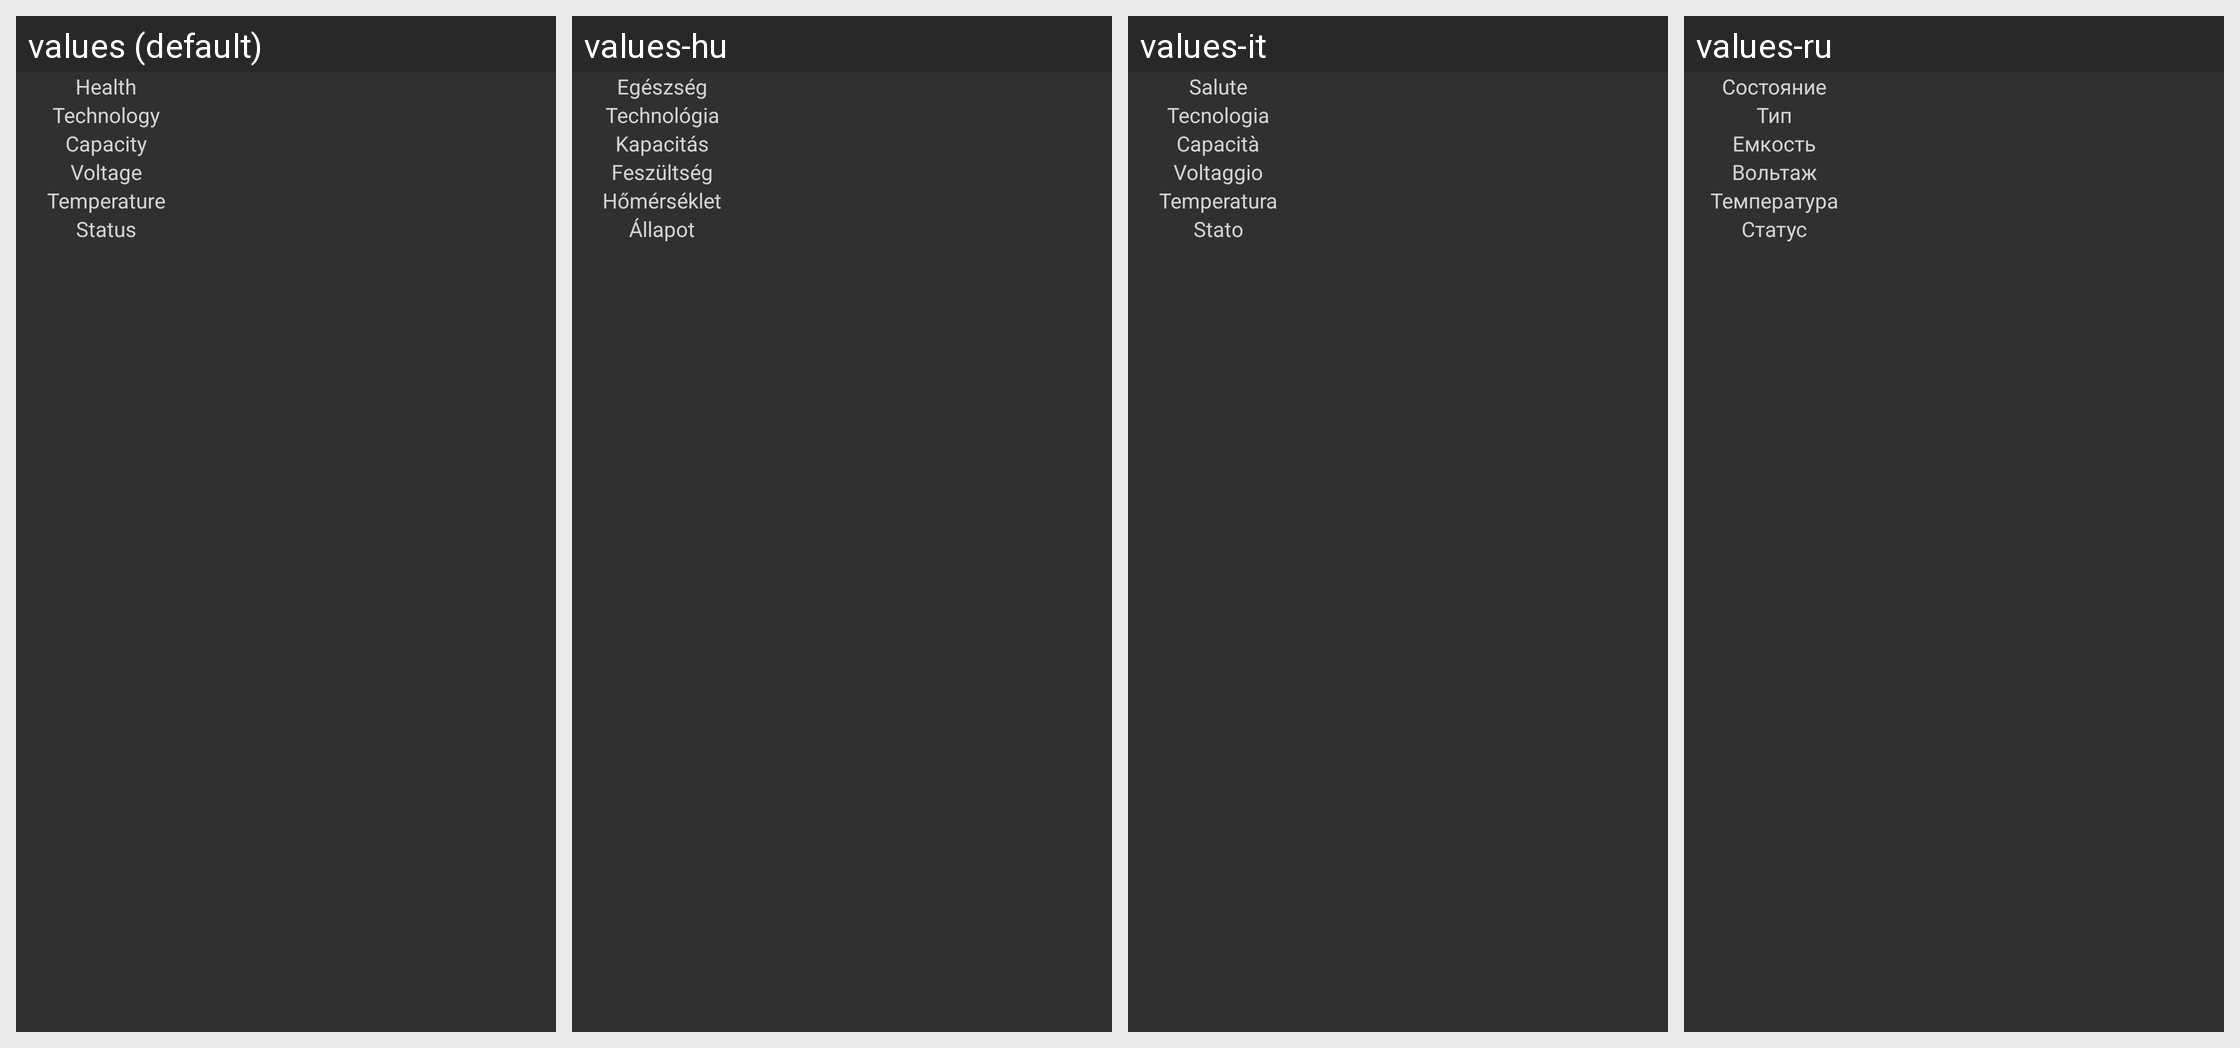

Locale-by-locale string values for the Android screen shown in this grid:
Android screen res/layout/ui_misc_item_battery.xml rendered under 4 locales, left to right: values (default), values-hu, values-it, values-ru. Device: Nexus 5 (rendered at 1080×1920; each locale shown at half size, 540×960, under a caption strip naming it); theme Theme.Osmonitor.
Other locales in the repository, not shown: values-de, values-es, values-he, values-hi, values-iw, values-pl, values-sr, values-zh, values-zh-rCN, values-zh-rTW.
Strings drawn on this screen, with the default value and each locale's value (text and hints the layout hard-codes, and strings that could not be matched under every locale, appear in the picture but are not listed):

ui_battery_health
  values: Health
  values-hu: Egészség
  values-it: Salute
  values-ru: Состояние

ui_battery_technology
  values: Technology
  values-hu: Technológia
  values-it: Tecnologia
  values-ru: Тип

ui_battery_capacity
  values: Capacity
  values-hu: Kapacitás
  values-it: Capacità
  values-ru: Емкость

ui_battery_voltage
  values: Voltage
  values-hu: Feszültség
  values-it: Voltaggio
  values-ru: Вольтаж

ui_battery_temperature
  values: Temperature
  values-hu: Hőmérséklet
  values-it: Temperatura
  values-ru: Температура

ui_battery_status
  values: Status
  values-hu: Állapot
  values-it: Stato
  values-ru: Статус
